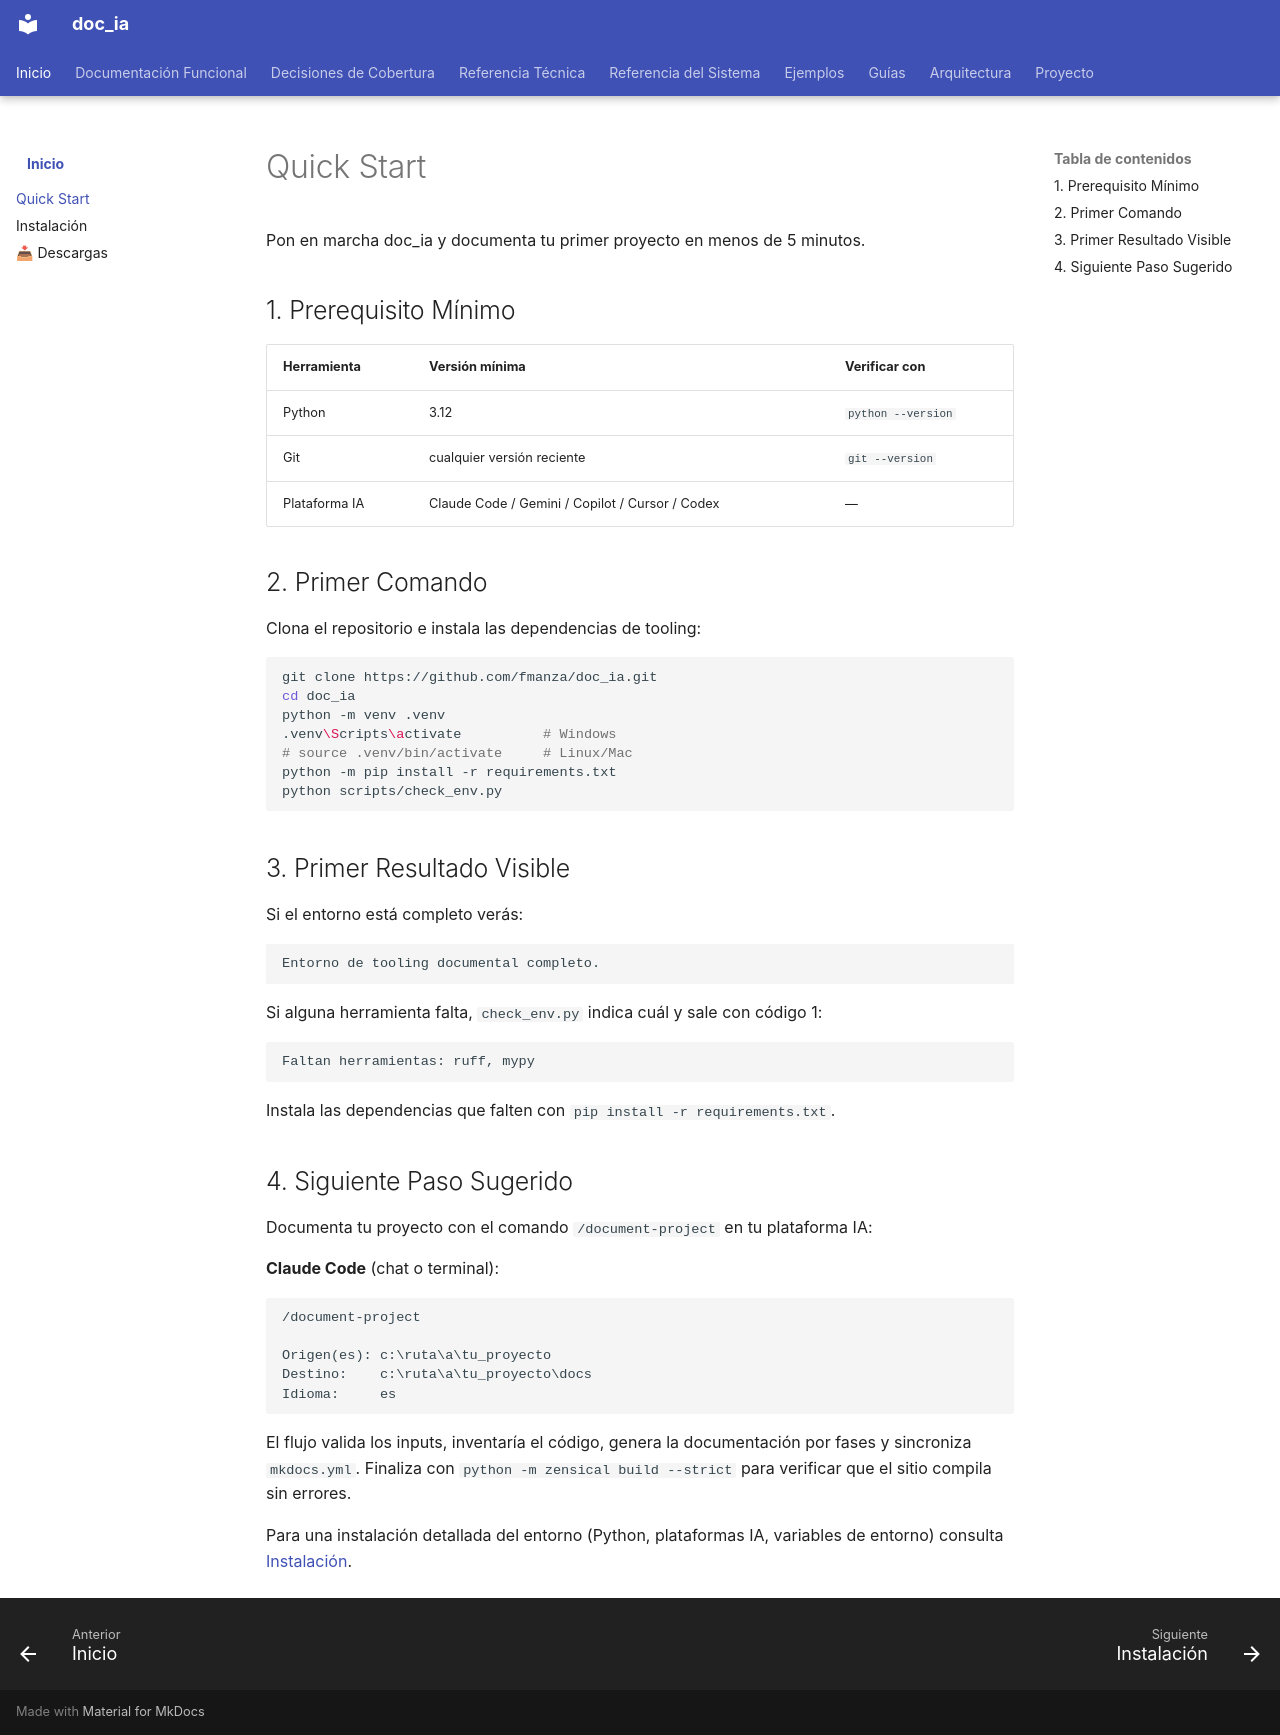

repository: fmanza/doc_ia · page: quickstart.html · generator: mkdocs

# Quick Start

Pon en marcha doc_ia y documenta tu primer proyecto en menos de 5 minutos.

## 1. Prerequisito Mínimo

| Herramienta | Versión mínima | Verificar con |
|---|---|---|
| Python | 3.12 | `python --version` |
| Git | cualquier versión reciente | `git --version` |
| Plataforma IA | Claude Code / Gemini / Copilot / Cursor / Codex | — |

## 2. Primer Comando

Clona el repositorio e instala las dependencias de tooling:

```bash
git clone https://github.com/fmanza/doc_ia.git
cd doc_ia
python -m venv .venv
.venv\Scripts\activate          # Windows
# source .venv/bin/activate     # Linux/Mac
python -m pip install -r requirements.txt
python scripts/check_env.py
```

## 3. Primer Resultado Visible

Si el entorno está completo verás:

```
Entorno de tooling documental completo.
```

Si alguna herramienta falta, `check_env.py` indica cuál y sale con código 1:

```
Faltan herramientas: ruff, mypy
```

Instala las dependencias que falten con `pip install -r requirements.txt`.

## 4. Siguiente Paso Sugerido

Documenta tu proyecto con el comando `/document-project` en tu plataforma IA:

**Claude Code** (chat o terminal):

```text
/document-project

Origen(es): c:\ruta\a\tu_proyecto
Destino:    c:\ruta\a\tu_proyecto\docs
Idioma:     es
```

El flujo valida los inputs, inventaría el código, genera la documentación por fases
y sincroniza `mkdocs.yml`. Finaliza con `python -m zensical build --strict` para
verificar que el sitio compila sin errores.

Para una instalación detallada del entorno (Python, plataformas IA, variables de
entorno) consulta [Instalación](installation.md).
